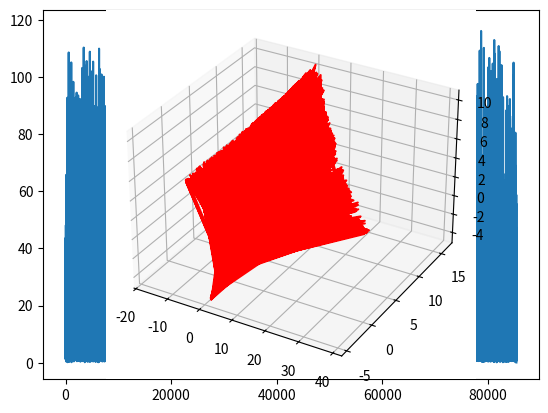

This figure's Python source:
# -*- coding: utf-8 -*-
"""problem6_Gradient.ipynb

Automatically generated by Colaboratory.

Original file is located at
    https://colab.research.google.com/<link-removed>
"""

#importing Libraries
import numpy as np
import matplotlib.pyplot as plt
from math import sin, cos

# Commented out IPython magic to ensure Python compatibility.
from mpl_toolkits import mplot3d
# %matplotlib inline

#creating a structure for our given Td Matrix
Td = np.zeros(16).reshape(4,4)

#check if the sturcture is correct
print(Td)

#manually assigning values for the 1st row as per given Td
Td[0,0] = 0.78
Td[0,1] = -0.494
Td[0,2] = 0.866
Td[0,3] = 1

#manually assigning values for 2nd row
Td[1,0] = 0.135
Td[1,1] = -0.855
Td[1,2] = -0.5
Td[1,3] = 2

#manually assigning values for 3rd row
Td[2,0] = 0.988
Td[2,1] = 0.156
Td[2,2] = 0
Td[2,3] = 2

#manually assigning values for 4th row
Td[2,0] = 0
Td[2,1] = 0
Td[2,2] = 0
Td[2,3] = 1

#checking if the Td values are correct
print(Td)

#defining the arm details global variables
global l1
global l2
global l3
l1 = 1
l2 = 1
l3 = 1

#defining a function to calculate J matrix
from numpy.core.fromnumeric import reshape
def give_J(x,y,z):
  l =1
  l1, l2, l3 = l, l, l
  theta1 = np.arctan2(y,x)
  theta3 = np.arccos(((x**2)+(y**2)+(z**2)-(2*l1*(np.sqrt((x**2)+(y**2))))+(l1**2)-(l2**2)-(l3**2))/(2*l2*l3))
  theta2 = np.arctan2(z,(np.sqrt((x**2)+(y**2))-l1))

  J = np.zeros(6*3).reshape(6,3)

  J[0,0] = (-sin(theta1)*l3*cos(theta2+theta3))-(sin(theta1)*l2*cos(theta2))-(l1*sin(theta1))
  J[0,1] = (-cos(theta1)*l3*sin(theta2+theta3))-(cos(theta1)*l2*sin(theta2))
  J[0,2] = (-cos(theta1)*l3*sin(theta2+theta3))

  J[1,0] = (cos(theta1)*l1*cos(theta2+theta3))+(cos(theta1)*l2*cos(theta2))+(l1*cos(theta1)) 
  J[1,1] = (-sin(theta1)*l3*sin(theta2+theta3))-(sin(theta1)*l2*sin(theta2))
  J[1,2] = (-sin(theta1)*l3*sin(theta2+theta3))

  J[2,0] = 0
  J[2,1] = (-sin(theta1)*l3*sin(theta2+theta3))
  J[2,2] = (l3*cos(theta2+theta3))

  J[3,0] = 0
  J[3,1] = sin(theta1)
  J[3,2] = sin(theta1)

  J[4,0] = 0
  J[4,1] = -cos(theta1)
  J[4,2] = -cos(theta1)

  J[5,0] = 1
  J[5,1] = 0
  J[5,2] = 0

  q = np.zeros(3).reshape(3,1)

  q[0,0] = theta1
  q[1,0] = theta2
  q[2,0] = theta3

  return J,q

#defining function that gives cordinates based on Td matrix
def give_cq(Td):
  cq = [Td[0,3],Td[1,3],Td[2,3]]
  return cq

cq2 = give_cq(Td)
#print the final cordinate configuration of the arm
print("cq2:", cq2)

# Defining Error Functoin
def error(q2,q1,Jq):
  diff = q2-q1
  err = Jq@diff
  return err

# defining a function to calculate T30 matrix as per given configuration in (theta1, theta2, theta3)
def give_Td(q):
  theta1 = q[0,0]
  theta2 = q[1,0]
  theta3 = q[2,0]

  Td = np.zeros(16).reshape(4,4)

  Td[0,0] = cos(theta1)*cos(theta2+theta3)
  Td[0,1] = -cos(theta2)*sin(theta2+theta3)
  Td[0,2] = sin(theta1)
  Td[0,3] = (cos(theta1)*l3*cos(theta2+theta3)) + (cos(theta1)*l2*cos(theta2)) + (l1*cos(theta1))

  Td[1,0] = sin(theta1)*cos(theta2+theta3)
  Td[1,1] = -sin(theta1)*sin(theta2+theta3)
  Td[1,2] = -cos(theta1)
  Td[1,3] = (sin(theta1)*l3*cos(theta2+theta3)) + (sin(theta1)*l2*cos(theta2)) + (l1*sin(theta1))

  Td[2,0] = sin(theta2 + theta3)
  Td[2,1] = cos(theta2 + theta3)
  Td[2,2] = 0
  Td[2,3] =  (l3*sin(theta2 + theta3)) + (l2*sin(theta2))

  Td[3,0] = 0
  Td[3,1] = 0
  Td[3,2] = 0
  Td[3,3] = 1

  return Td

#current configuration q = [0,0,0]
#l1 = l2 = l3 = l =1
q1 = np.zeros(3).reshape(3,1)

Tq1 = give_Td(q1)
cq1 = give_cq(Tq1)

#check if the cordinates we are getting is correct
print("cq1:",cq1)
print("-----------")

#calculating the Jq1 and q1 matrix for this given configuration
Jq1, q1 = give_J(cq1[0], cq1[1], cq1[2])

#printing our Jq1 matrix
print("Jq1: ", Jq1)
print("------------------")

#printing the q1 matrix
print("q1: ", q1)
print("-----------------")

Jq2, q2 = give_J(cq2[0], cq2[1], cq2[2])
#print the desired orientation of the arm
print("q2:", q2)

err = error(q2,q1,Jq1)
print("initial error:",err)
print("Norm of initial error: ",np.linalg.norm(err))

# defining Delta Theta
del_theta = np.zeros(3).reshape(3,1)
del_theta[0,0] = err[3,0]
del_theta[1,0] = err[4,0]
del_theta[2,0] = err[5,0]

# prinitng out the Delta theta
print("Delta theta:",del_theta)

# defining Delta O
del_o = np.zeros(3).reshape(3,1)
del_o[0,0] = err[0,0]
del_o[1,0] = err[1,0]
del_o[2,0] = err[2,0]

#printing Delta 0
print("Delta o:",del_o)

#cchecking the equations for Gradient Descent Algorithm
#tuning alpha hyperparameter
global alpha
alpha = 1

q_k1 = q1 + (alpha*Jq1.T@err)

print("qk1:",q_k1)

#initial cqk
cqk = cq1
print("cqk: ", cqk)

#defining the threshold epsilon
epsilon = 0.1

#for plotting error fx
error_plot = []

#plotting the arm
arm_x = []
arm_y = []
arm_z = []

#we already have a error matrix with norm greater than epsilon
print("norm before: ", np.linalg.norm(err))

steps = 1
#initiating the loop
while np.linalg.norm(err) > epsilon:
  # forward Kinematics
  Jk, qk = give_J(cqk[0], cqk[1], cqk[2])
  err = error(q2,qk,Jk)
  # err = Jk@np.round(q2-qk)
  qk = qk + (alpha*Jk.T@err)
  Tk = give_Td(qk)
  cqk = [Tk[0,3],Tk[1,3],Tk[2,3]]
  err = error(q2,qk,Jk)
  error_plot.append(np.linalg.norm(err))
  arm_x.append(qk[0,0])
  arm_y.append(qk[1,0])
  arm_z.append(qk[2,0])
  steps += 1

print("norm after:", np.linalg.norm(err))
print("Under thershold of", epsilon)
# print("In ", steps, "steps")

print("Final Angle Configuration we get is")
print(qk[0,0],qk[1,0],qk[2,0])
print("Desired Angle Configuration")
print(q2[0,0],q2[1,0],q2[2,0])
print("diff",q2-qk)
print("In ", steps, "steps")

print("error:", np.linalg.norm(err))

print("Final Cordinate Configuration we get is")
print(cqk[0],cqk[1],cqk[2])
print("Desired Cordinate Configuration")
print(cq2[0],cq2[1],cq2[2])

#plotting the error
plt.plot(error_plot)
plt.show()

ax = plt.axes(projection='3d')
# Data for a three-dimensional line
ax.plot3D(arm_x,arm_y,arm_z, 'red')